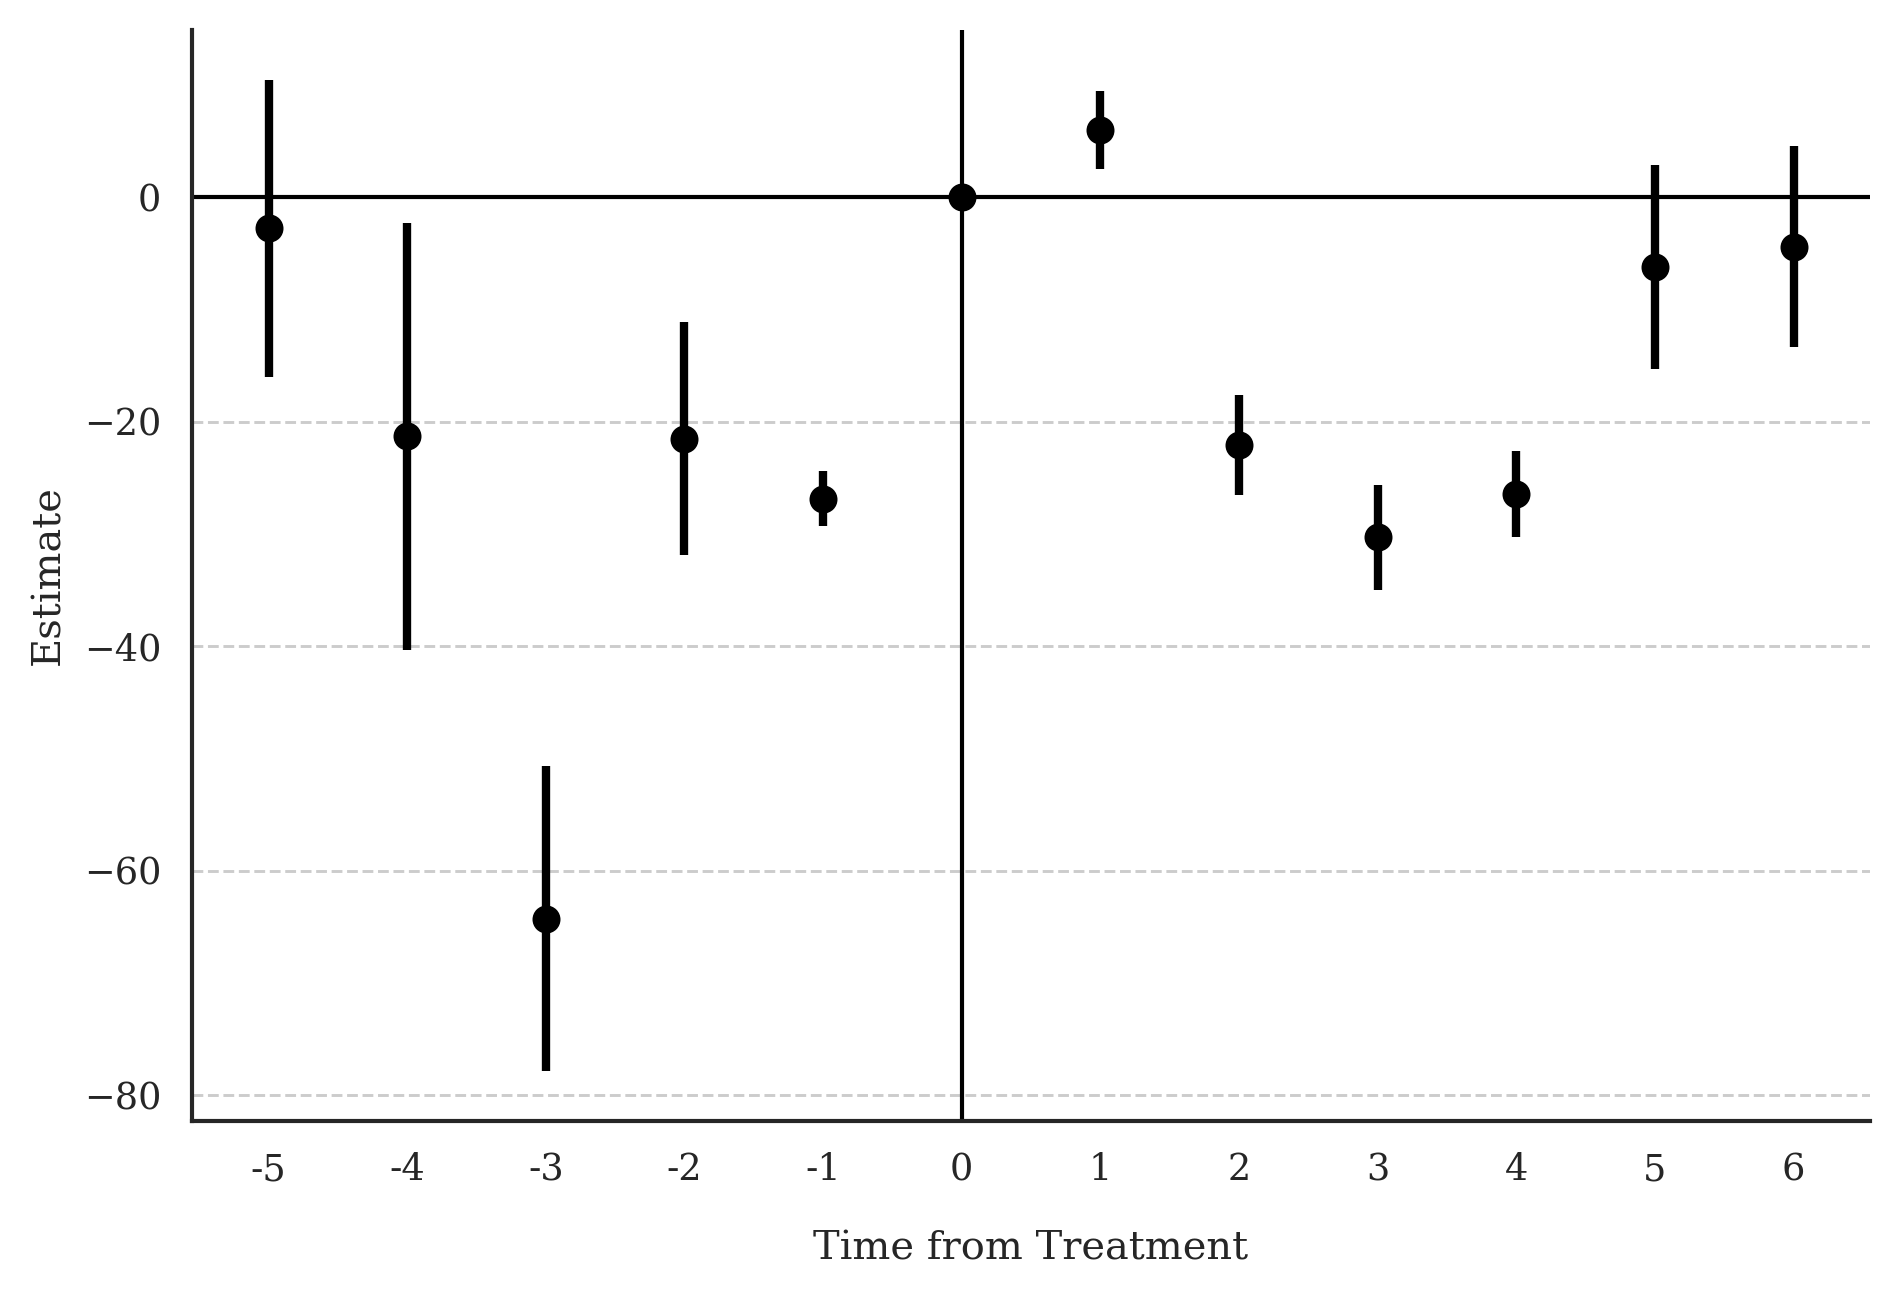

Source data for this figure (header and first rows):
Block, Estimate, SE, LB CI, UB CI, N, Switchers, N.w, Switchers.w
Effect_1, 5.976, 1.785, 2.478, 9.474, 20493, 6901, 20493, 6901
Effect_2, -22.08, 2.26, -26.51, -17.66, 16226, 5513, 16226, 5513
Effect_3, -30.29, 2.389, -34.97, -25.6, 12857, 4486, 12857, 4486
Effect_4, -26.47, 1.959, -30.31, -22.63, 10822, 3944, 10822, 3944
Effect_5, -6.239, 4.629, -15.31, 2.834, 9421, 3536, 9421, 3536
Effect_6, -4.404, 4.57, -13.36, 4.553, 7719, 3012, 7719, 3012
Average_Total_Effect, -21.3, 2.437, -26.07, -16.52, 62071, 27392, 62071, 27392
Placebo_1, -26.85, 1.246, -29.29, -24.4, 17873, 6260, 17873, 6260
Placebo_2, -21.49, 5.306, -31.89, -11.09, 12033, 4442, 12033, 4442
Placebo_3, -64.26, 6.944, -77.87, -50.65, 7098, 2843, 7098, 2843
Placebo_4, -21.31, 9.692, -40.31, -2.315, 4575, 1880, 4575, 1880
Placebo_5, -2.766, 6.753, -16, 10.47, 3377, 1433, 3377, 1433
